Image classification data set "overlays" (Paras-so/Rice-leaf-disease-predictor on GitHub). Class labels (6): bacterial leaf blight, brown spot, healthy, leaf blast, leaf scald, narrow brown spot.

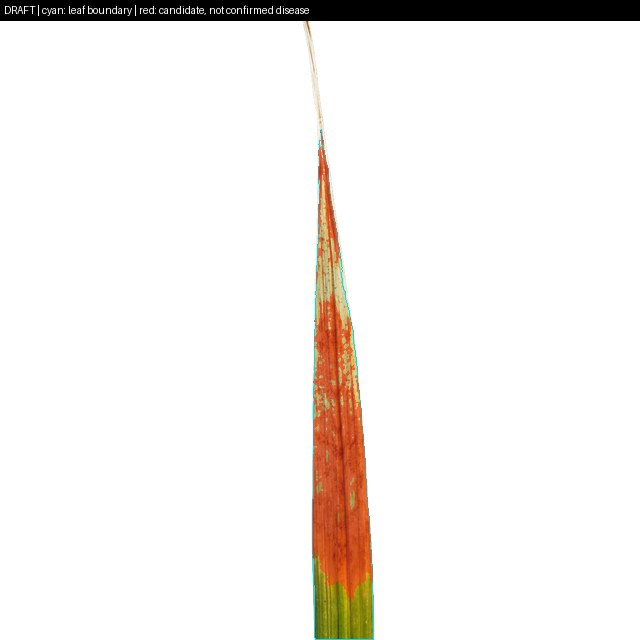
Label: leaf scald

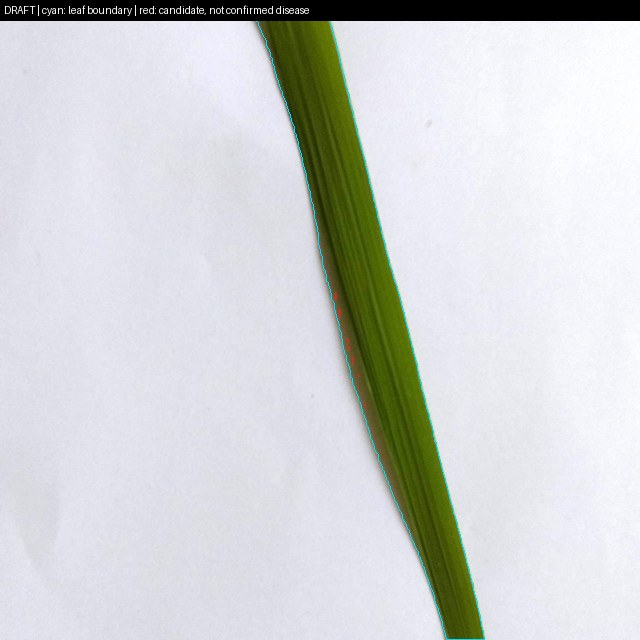
Label: healthy

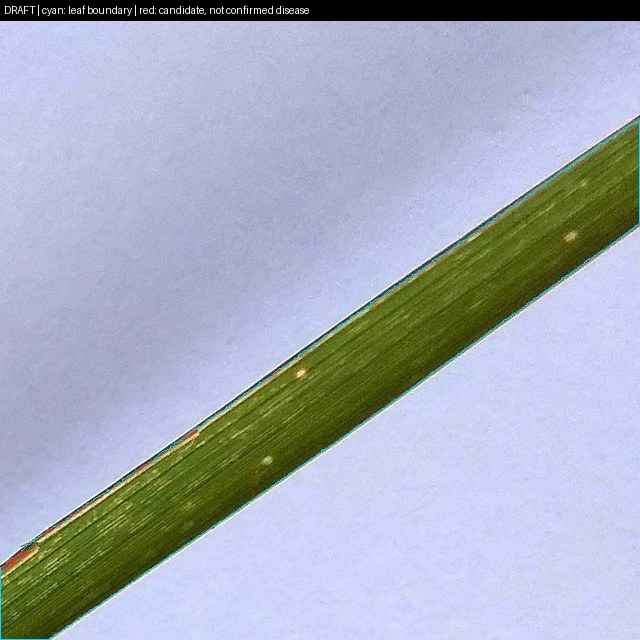
Label: leaf blast

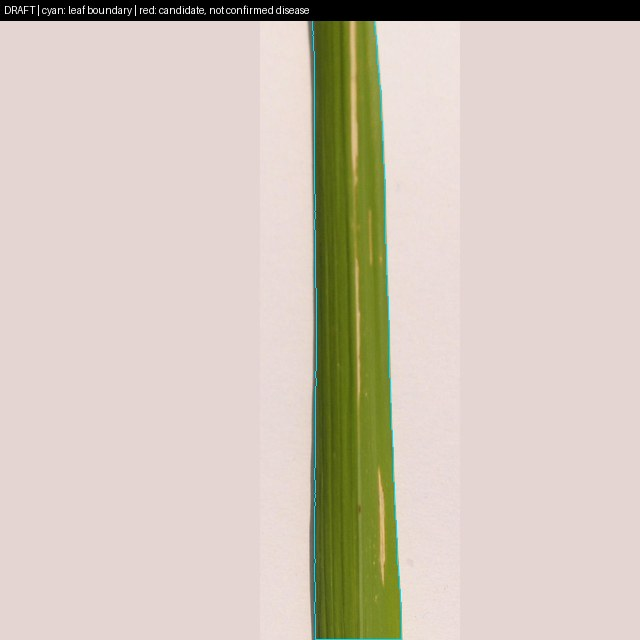
Label: bacterial leaf blight

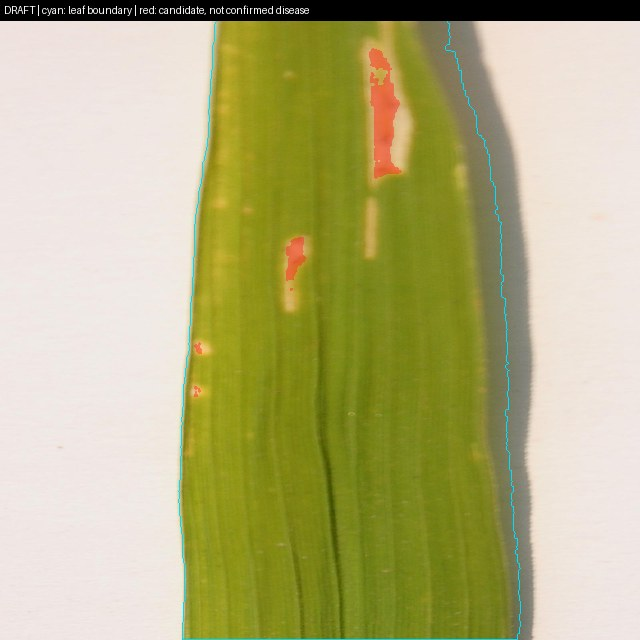
Label: bacterial leaf blight

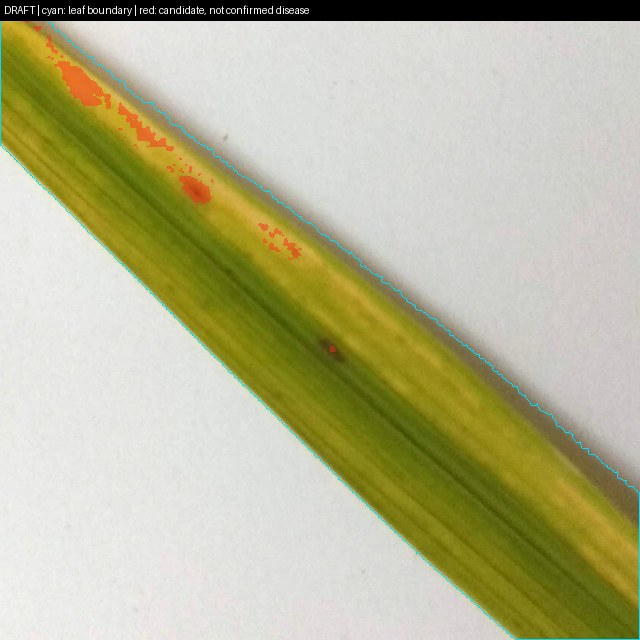
Label: brown spot
